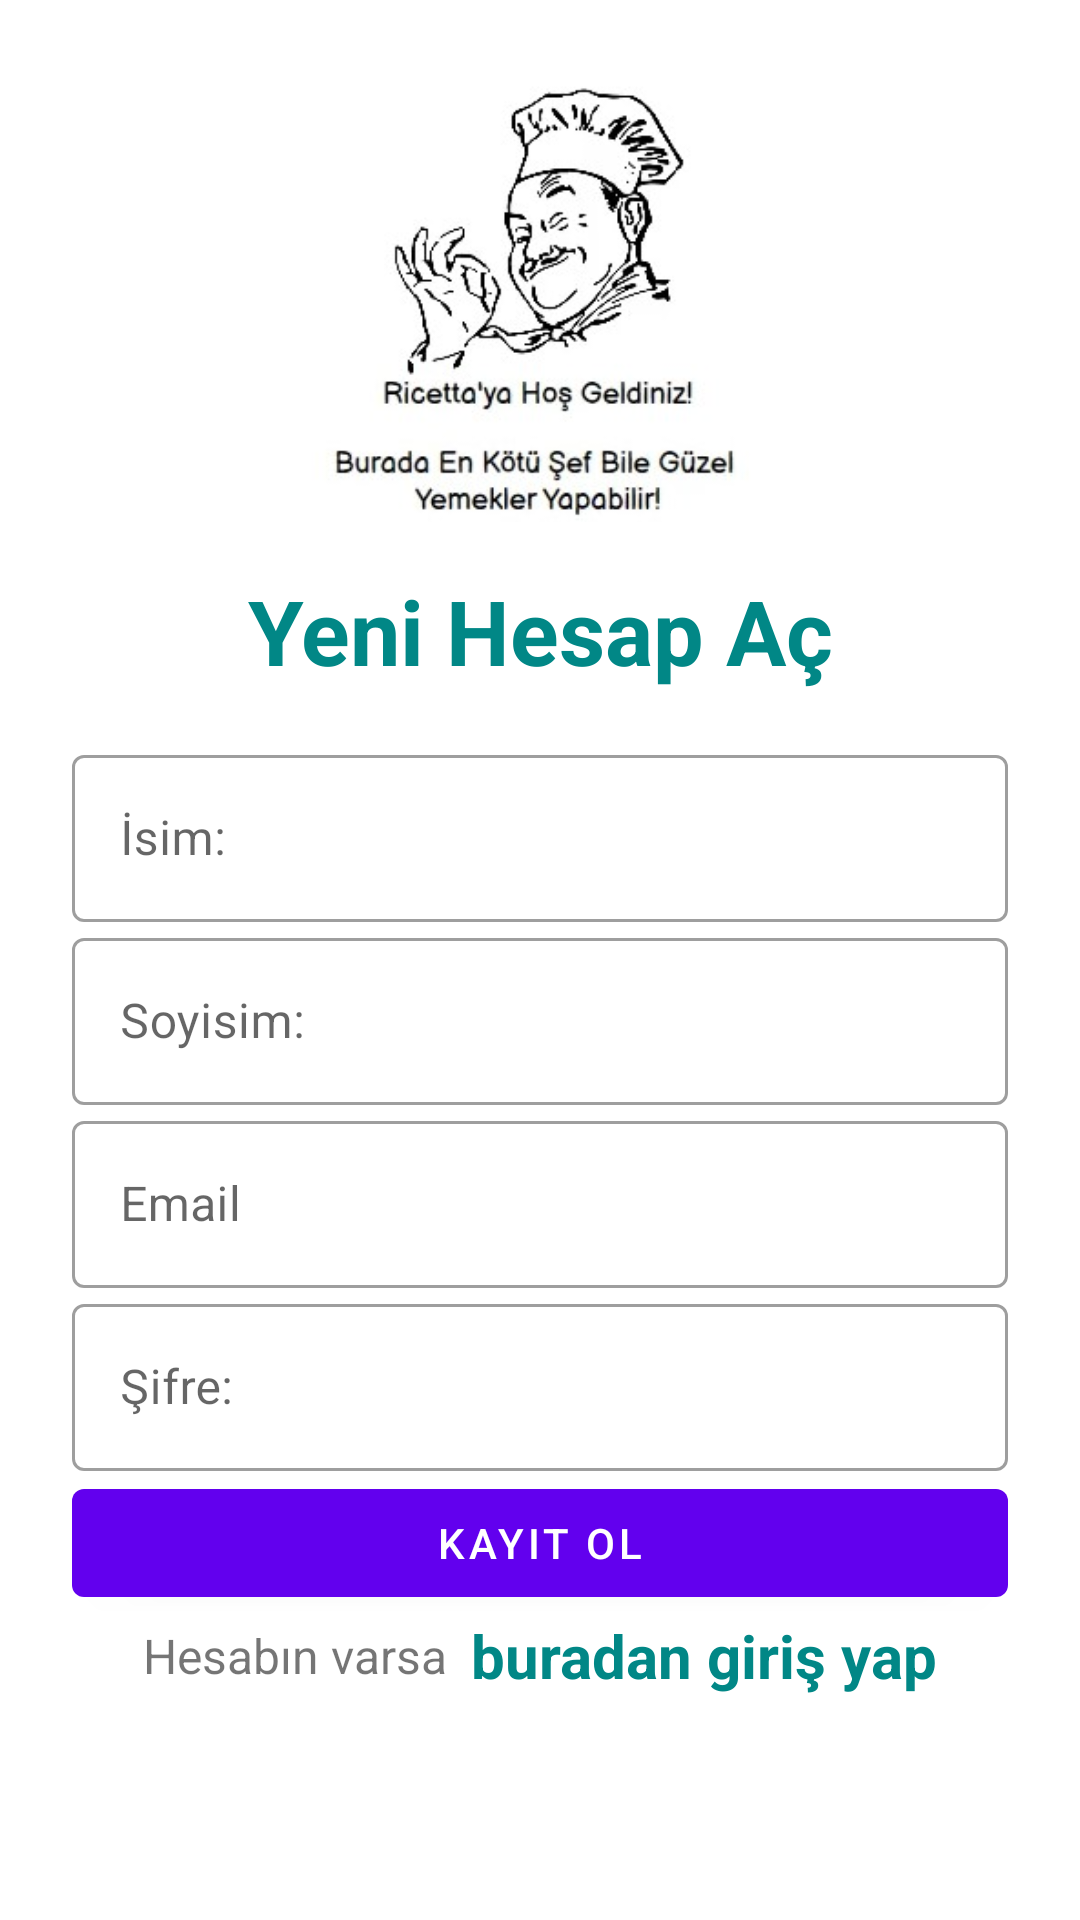

The Android layout XML behind this screen, and the referenced resources:
<!-- AndroidManifest.xml: application theme Theme.Ricetta -->
<!-- res/layout/activity_register.xml -->
<?xml version="1.0" encoding="utf-8"?>
<LinearLayout xmlns:android="http://schemas.android.com/apk/res/android"
    xmlns:app="http://schemas.android.com/apk/res-auto"
    xmlns:tools="http://schemas.android.com/tools"
    android:layout_width="match_parent"
    android:layout_height="match_parent"
    android:orientation="vertical"
    android:padding="24dp"
    tools:context=".RegisterActivity">

    <ImageView
        android:id="@+id/imageView"
        android:layout_width="200dp"
        android:layout_height="150dp"
        android:layout_gravity="center"
        android:src="@drawable/screenshot_4" />

    <LinearLayout
        android:layout_width="match_parent"
        android:layout_height="match_parent"
        android:orientation="vertical"
        android:layout_gravity="center">

        <TextView
            android:layout_width="match_parent"
            android:layout_height="wrap_content"
            android:layout_marginVertical="16dp"
            android:gravity="center_horizontal"
            android:text="Yeni Hesap Aç"
            android:textColor="@color/teal_700"
            android:textSize="30sp"
            android:textStyle="bold" />

        <com.google.android.material.textfield.TextInputLayout
            style="@style/Widget.MaterialComponents.TextInputLayout.OutlinedBox"
            android:layout_width="match_parent"
            android:layout_height="wrap_content">

            <com.google.android.material.textfield.TextInputEditText
                android:id="@+id/etRegFirstname"
                android:layout_width="match_parent"
                android:layout_height="wrap_content"
                android:hint="İsim:"
                android:inputType="textEmailAddress" />
        </com.google.android.material.textfield.TextInputLayout>

        <com.google.android.material.textfield.TextInputLayout
            style="@style/Widget.MaterialComponents.TextInputLayout.OutlinedBox"
            android:layout_width="match_parent"
            android:layout_height="wrap_content">

            <com.google.android.material.textfield.TextInputEditText
                android:id="@+id/etRegLastname"
                android:layout_width="match_parent"
                android:layout_height="wrap_content"
                android:hint="Soyisim:"
                android:inputType="textEmailAddress" />
        </com.google.android.material.textfield.TextInputLayout>


        <com.google.android.material.textfield.TextInputLayout
            style="@style/Widget.MaterialComponents.TextInputLayout.OutlinedBox"
            android:layout_width="match_parent"
            android:layout_height="wrap_content">

            <com.google.android.material.textfield.TextInputEditText
                android:id="@+id/etRegEmail"
                android:layout_width="match_parent"
                android:layout_height="wrap_content"
                android:hint="Email"
                android:inputType="textEmailAddress" />
        </com.google.android.material.textfield.TextInputLayout>


        <com.google.android.material.textfield.TextInputLayout
            android:layout_width="match_parent"
            style="@style/Widget.MaterialComponents.TextInputLayout.OutlinedBox"
            android:layout_height="wrap_content">

            <com.google.android.material.textfield.TextInputEditText
                android:id="@+id/etRegPass"
                android:layout_width="match_parent"
                android:layout_height="wrap_content"
                android:hint="Şifre:"
                android:inputType="textPassword" />
        </com.google.android.material.textfield.TextInputLayout>

        <com.google.android.material.button.MaterialButton
            android:id="@+id/btnRegister"
            android:layout_width="match_parent"
            android:layout_height="wrap_content"
            android:text="Kayıt ol" />

        <LinearLayout
            android:layout_width="match_parent"
            android:layout_height="wrap_content"
            android:gravity="center"
            android:orientation="horizontal">

            <TextView
                android:layout_width="wrap_content"
                android:layout_height="wrap_content"
                android:text="Hesabın varsa"
                android:textSize="16sp" />

            <TextView
                android:id="@+id/tvLoginHere"
                android:layout_width="wrap_content"
                android:layout_height="wrap_content"
                android:layout_marginLeft="8dp"
                android:text="buradan giriş yap"
                android:textColor="@color/teal_700"
                android:textSize="20sp"
                android:textStyle="bold" />

        </LinearLayout>

    </LinearLayout>

</LinearLayout>
<!-- resources referenced by this layout -->
<resources>
  <!-- drawable screenshot_4: jpg bitmap (drawable, 19634 bytes) -->
  <style name="Theme.Ricetta" parent="Theme.MaterialComponents.DayNight.DarkActionBar">
          
          <item name="colorPrimary">@color/purple_500</item>
          <item name="colorPrimaryVariant">@color/purple_700</item>
          <item name="colorOnPrimary">@color/white</item>
          
          <item name="colorSecondary">@color/teal_200</item>
          <item name="colorSecondaryVariant">@color/teal_700</item>
          <item name="colorOnSecondary">@color/black</item>
          
          <item name="android:statusBarColor" tools:targetApi="l">?attr/colorPrimaryVariant</item>
          
      </style>
  <!-- not gathered from this repository: default colours our renderer supplied (Android Studio template values) -->
  <color name="purple_500">#FF6200EE</color>
  <color name="purple_700">#FF3700B3</color>
  <color name="teal_200">#FF03DAC5</color>
  <color name="teal_700">#FF018786</color>
  <color name="black">#FF000000</color>
  <color name="white">#FFFFFFFF</color>
</resources>
